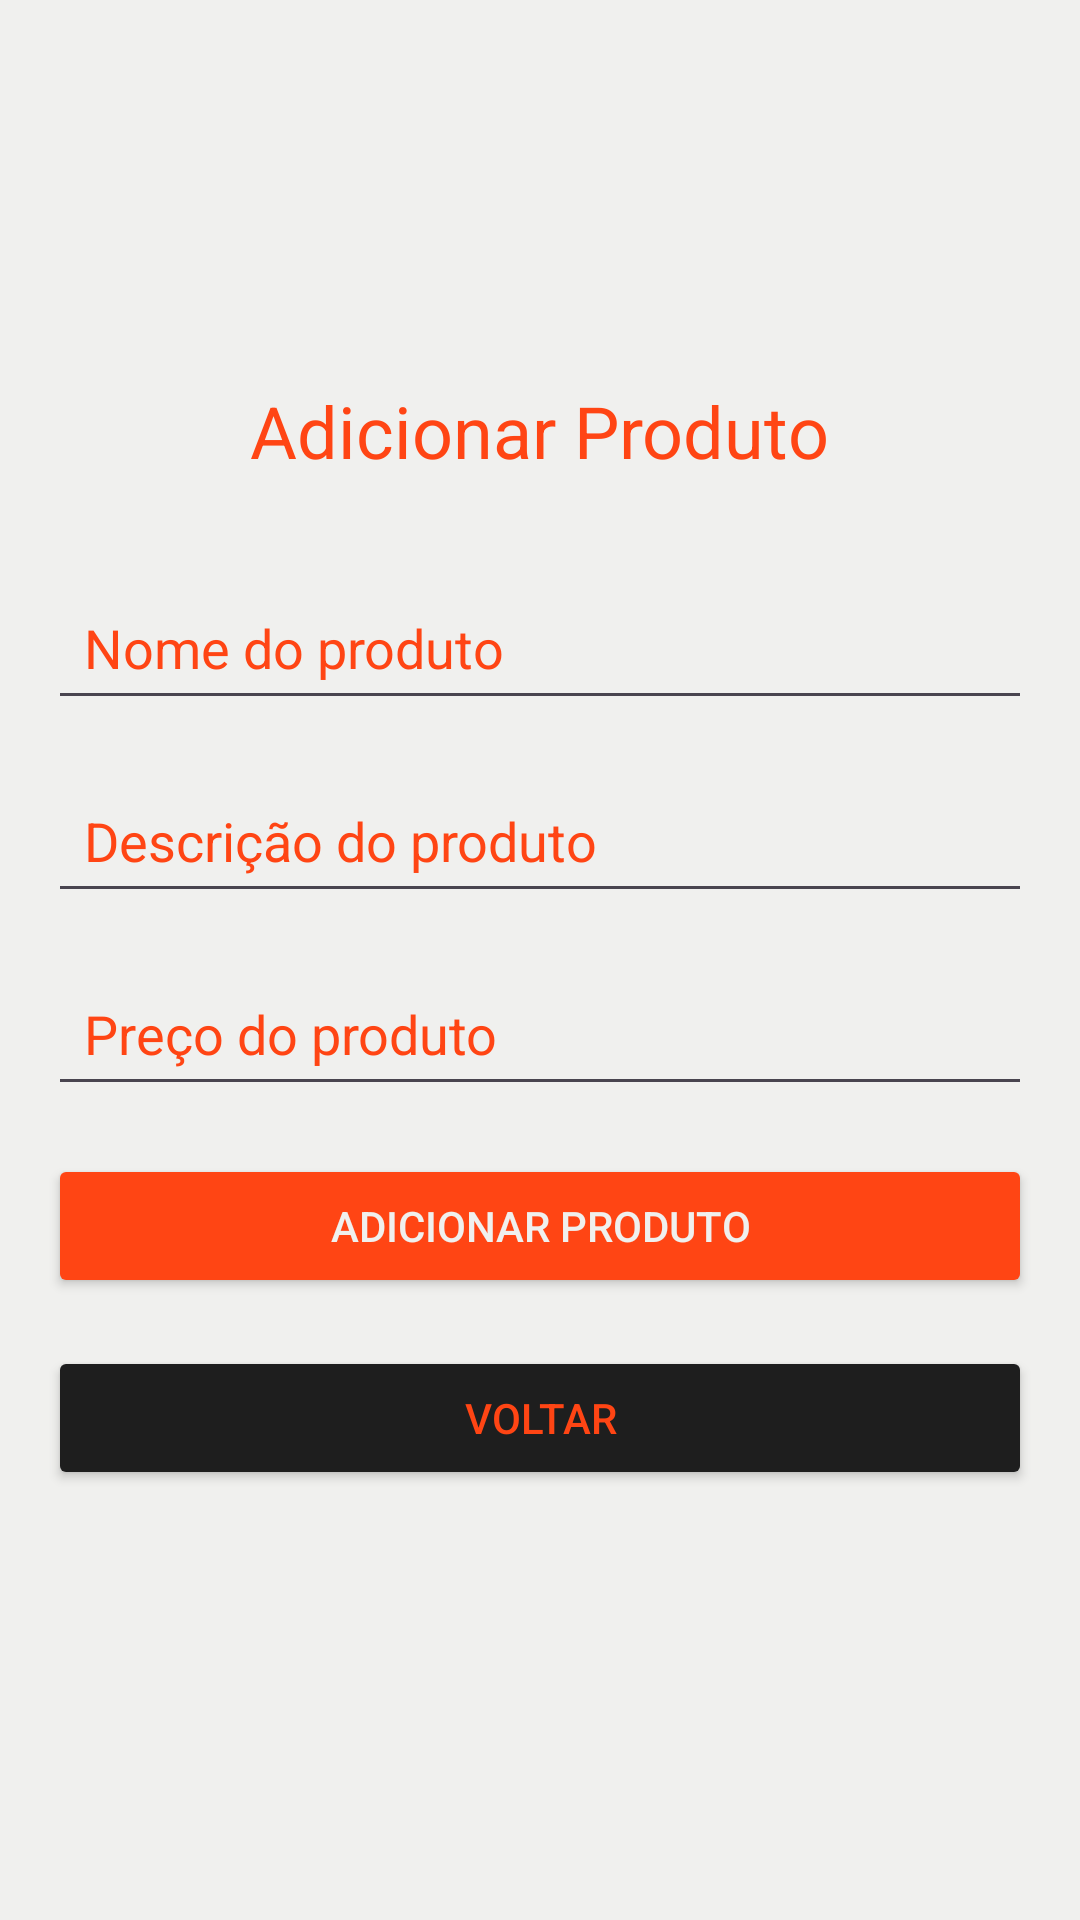

This screen was rendered from an Android layout file. Write that file and the resources it references.
<!-- AndroidManifest.xml: application theme Theme.Trabalho2PDM -->
<!-- res/layout/products_manager_activity.xml -->
<?xml version="1.0" encoding="utf-8"?>
<LinearLayout
    xmlns:android="http://schemas.android.com/apk/res/android"
    android:layout_width="match_parent"
    android:layout_height="match_parent"
    android:orientation="vertical"
    android:padding="16dp"
    android:background="@color/branco"
    android:gravity="center">

    
    <TextView
        android:id="@+id/tvTitleProductForm"
        android:layout_width="wrap_content"
        android:layout_height="wrap_content"
        android:text="Adicionar Produto"
        android:textColor="@color/laranja"
        android:textSize="24sp"
        android:layout_marginBottom="32dp"
        android:gravity="center"/>

    <EditText
        android:id="@+id/fieldProductName"
        android:layout_width="match_parent"
        android:layout_height="wrap_content"
        android:hint="Nome do produto"
        android:textColorHint="@color/laranja"
        android:textColor="@color/preto"
        android:padding="12dp"
        android:layout_marginBottom="16dp"/>

    
    <EditText
        android:id="@+id/fieldProductDescription"
        android:layout_width="match_parent"
        android:layout_height="wrap_content"
        android:hint="Descrição do produto"
        android:textColorHint="@color/laranja"
        android:textColor="@color/preto"
        android:padding="12dp"
        android:layout_marginBottom="16dp"/>

    
    <EditText
        android:id="@+id/fieldProductPrice"
        android:layout_width="match_parent"
        android:layout_height="wrap_content"
        android:hint="Preço do produto"
        android:textColorHint="@color/laranja"
        android:textColor="@color/preto"
        android:inputType="numberDecimal"
        android:padding="12dp"
        android:layout_marginBottom="16dp"/>

    
    <Button
        android:id="@+id/btnAddProduct"
        android:layout_width="match_parent"
        android:layout_height="wrap_content"
        android:text="Adicionar Produto"
        android:textColor="@color/branco"
        android:backgroundTint="@color/laranja"
        android:layout_marginBottom="16dp"/>\

    <Button
        android:id="@+id/btnVoltar"
        android:layout_width="match_parent"
        android:layout_height="wrap_content"
        android:text="Voltar"
        android:textColor="@color/laranja"
        android:backgroundTint="@color/preto"
        android:layout_marginBottom="16dp"/>
</LinearLayout>
<!-- resources referenced by this layout -->
<resources>
  <color name="branco">#F0F0EE</color>
  <color name="laranja">#FF4514</color>
  <color name="preto">#1E1E1E </color>
  <style name="Theme.Trabalho2PDM" parent="Base.Theme.Trabalho2PDM" />
  <style name="Base.Theme.Trabalho2PDM" parent="Theme.Material3.DayNight.NoActionBar">
          
          
      </style>
</resources>
